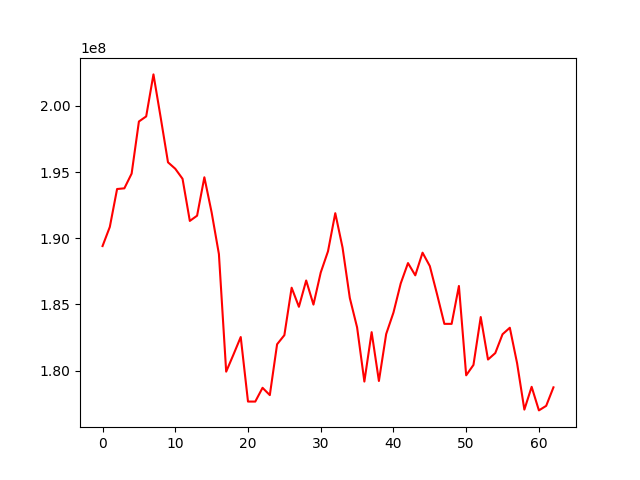

Source data for this figure (header and first rows):
, 0
0, 189409387
1, 190856226
2, 193722235
3, 193773271
4, 194888058
5, 198825775
6, 199210167
7, 202386912
8, 199108731
9, 195740713
10, 195252629
11, 194493703
12, 191309295
13, 191704955
14, 194609135
15, 191950246
16, 188803638
17, 179912846
18, 181203810
19, 182531153
20, 177652505
21, 177650770
22, 178692183
23, 178139138
24, 181984132
25, 182671258
26, 186259543
27, 184816936
28, 186805596
29, 184982638
30, 187407037
31, 189013584
32, 191894874
33, 189294784
34, 185480418
35, 183260416
36, 179164300
37, 182898506
38, 179208795
39, 182759188
40, 184378439
41, 186584075
42, 188122480
43, 187195097
44, 188908669
45, 187896231
46, 185752837
47, 183527001
48, 183525721
49, 186390439
50, 179636042
51, 180420849
52, 184041717
53, 180830027
54, 181317386
55, 182741802
56, 183233404
57, 180551796
58, 177043573
59, 178766561
... 3 more rows
